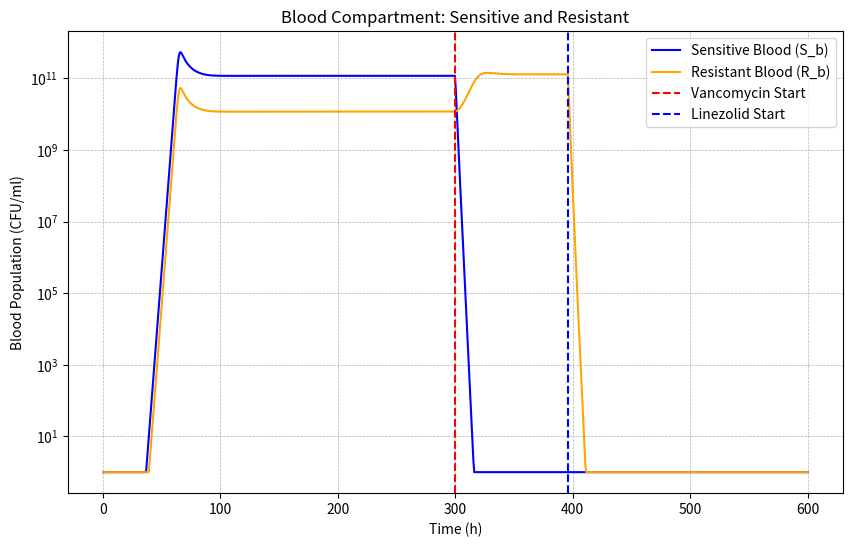
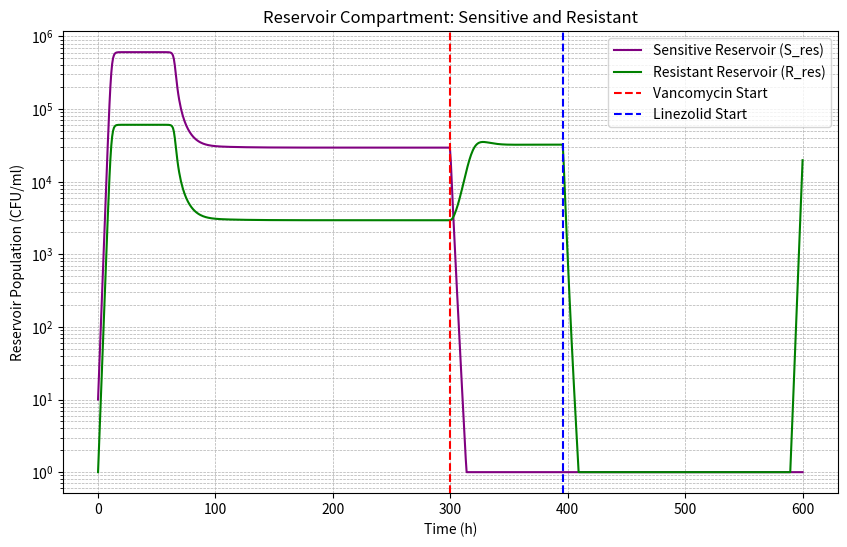
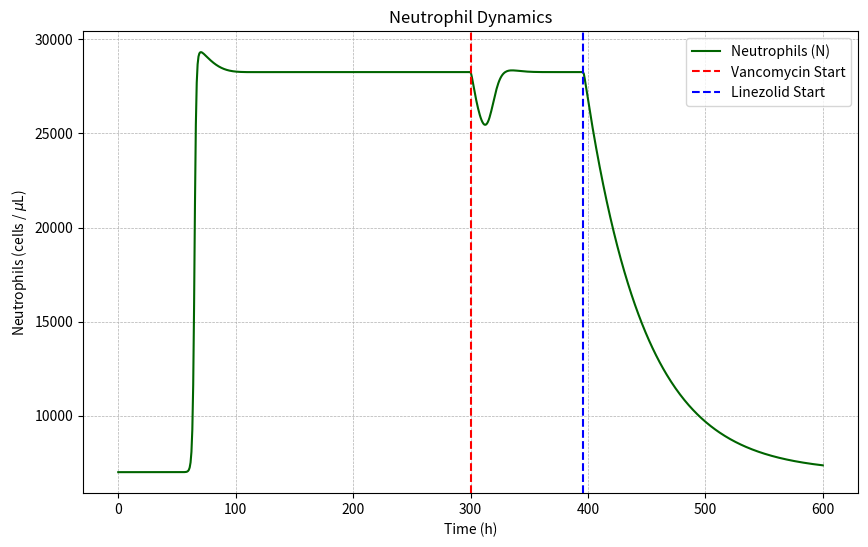

Source code (Python) for these figures, in order:
import numpy as np
from scipy.integrate import odeint
import matplotlib.pyplot as plt

# --- Pharmacokinetic Model (reused) ---
class PharmacokineticModel:
    def __init__(self):
        # Vancomycin
        self.van_dose = 1200
        self.van_interval = 6
        self.van_duration = 96
        self.van_ke = 0.173
        self.van_volume = 50
        # Linezolid
        self.lzd_dose = 800
        self.lzd_interval = 12
        self.lzd_duration = 144
        self.lzd_ke = 0.116
        self.lzd_volume = 45

    def concentration_function(self, drug_type, total_time_h, start_h=0):
        if drug_type == 'vancomycin':
            dose, interval, duration, ke, volume = self.van_dose, self.van_interval, self.van_duration, self.van_ke, self.van_volume
        else:
            dose, interval, duration, ke, volume = self.lzd_dose, self.lzd_interval, self.lzd_duration, self.lzd_ke, self.lzd_volume

        t_points = np.linspace(0, total_time_h, int(total_time_h*10)+1)
        conc = np.zeros_like(t_points)
        for dt in np.arange(start_h, start_h + duration, interval):
            mask = t_points >= dt
            conc[mask] += (dose/volume) * np.exp(-ke*(t_points[mask]-dt))
        conc[t_points < start_h] = 0

        def conc_func(t):
            return np.interp(t, t_points, conc)
        return conc_func

# --- Immune Response Model (aligned with current project) ---
class ImmuneResponse:
    # Line 40 - Updated __init__ method
    def __init__(self, rho_N=2.0e-12, N_MAX=30000, delta_N=2e-2, kill_N=5e-5, N0=7000, prod_N=None):
        self.rho_N = rho_N
        self.N_MAX = N_MAX
        self.delta_N = delta_N
        self.kill_N = kill_N
        self.N0 = N0
    # Basal production: if not specified, set to balance death at N0
        self.prod_N = prod_N if prod_N is not None else delta_N * N0

    # Line 47-51 - Updated compute method
    def compute(self, N, B_total, t=None):
        """Recruitment driven by total bacteria + basal production, capped by N_MAX; killing proportional to N."""
        dN = self.prod_N + self.rho_N * N * B_total * (1 - N/self.N_MAX) - self.delta_N * N
        immune_effect = 0.88 * self.kill_N * N
        return dN, immune_effect

# --- ODE system: Blood and Reservoir for S and R, plus Neutrophils ---
# State vector y = [S_b, R_b, S_res, R_res, N]
def dual_reservoir_model(y, t, params, van_func, lzd_func, immune_model):
    S_b, R_b, S_res, R_res, N = y

    # Non-negativity clamp
    S_b = max(S_b, 0.0)
    R_b = max(R_b, 0.0)
    S_res = max(S_res, 0.0)
    R_res = max(R_res, 0.0)
    N = max(N, 0.0)

    # Drugs
    V = max(0.0, van_func(t))
    L = max(0.0, lzd_func(t))

    # Totals for effects
    B_total = S_b + R_b + S_res + R_res

    # PD effects
    h_V = h_L = 1.0
    linezolid_inhibition = (params['Emax_l'] * L**h_L) / (params['EC50_L']**h_L + L**h_L)
    vancomycin_kill = (params['Emax_v'] * V**h_V) / (params['EC50_V']**h_V + V**h_V)

    # Logistic (separate for blood vs reservoir carrying capacity)
    logistic_blood = (1 - (S_b + R_b) / params['B_max_blood'])
    logistic_res = (1 - (S_res + R_res) / params['K_res_total'])

    # Immune
    dN, immune_eff = immune_model.compute(N, B_total, t)

    # Immune killing per compartment
    imm_S_b = immune_eff * S_b
    imm_R_b = immune_eff * R_b
    imm_S_res = immune_eff * S_res 
    imm_R_res = immune_eff * R_res 

    # Exchange rates (same for both S and R)
    f_r_b = params['f_r_b']  # reservoir -> blood
    f_b_r = params['f_b_r']  # blood -> reservoir

    # Dynamics - Blood (S and R)
    dS_b = (
        params['rho_S'] * S_b * logistic_blood
        - params['delta'] * S_b
        - imm_S_b
        - vancomycin_kill * S_b
        - linezolid_inhibition * S_b
        + f_r_b * S_res - f_b_r * S_b
    )
    dR_b = (
        params['rho_R'] * R_b * logistic_blood
        - params['delta'] * R_b
        - imm_R_b
        # Vancomycin primarily targets S in this model
        - linezolid_inhibition * R_b
        + f_r_b * R_res - f_b_r * R_b
    )

    # Dynamics - Reservoir (S and R)
    dS_res = (
        params['rho_res_S'] * S_res * logistic_res
        - params['delta_res'] * S_res
        - imm_S_res
        - 0.5 * vancomycin_kill * S_res
        - 0.5 * linezolid_inhibition * S_res
        - f_r_b * S_res + f_b_r * S_b
    )
    dR_res = (
        params['rho_res_R'] * R_res * logistic_res
        - params['delta_res'] * R_res
        - imm_R_res
        # Vancomycin kill negligible on R in this model
        - 0.5 * linezolid_inhibition * R_res
        - f_r_b * R_res + f_b_r * R_b
    )

    return [dS_b, dR_b, dS_res, dR_res, dN]

if __name__ == "__main__":
    print("Dual-reservoir model starting...")

    # --- Simulation setup ---
    total_h = 600
    pk = PharmacokineticModel()
    immune_model = ImmuneResponse(N0=7000)

    vanco_start = 300
    lzd_start = vanco_start + pk.van_duration
    lzd_end = lzd_start + pk.lzd_duration

    van_func = pk.concentration_function('vancomycin', total_h, vanco_start)
    lzd_func = pk.concentration_function('linezolid', total_h, lzd_start)

    # Parameters
    params = {
        # Growth/Death
        'rho_S': 1.47,
        'rho_R': 1.47,
        'delta': 0.179,
        # PD
        'Emax_v': 1.74,
        'Emax_l': 1.97,
        'EC50_V': 0.245,
        'EC50_L': 0.56,
        # Carrying capacities
        'B_max_blood': 4e12,
        'K_res_total': 1e6,  # total reservoir capacity for S_res + R_res
        # Reservoir intrinsic dynamics
        'rho_res_S': 1.47,
        'rho_res_R': 1.47,
        'delta_res': 0.179,
        # Exchange (same for S and R)
        'f_r_b': 2e-18,   # reservoir -> blood
        'f_b_r': 2e-20,   # blood -> reservoir
    }

    # Initial conditions [S_b, R_b, S_res, R_res, N]
    y0 = [0, 0, 1e1 , 1, immune_model.N0]

    # Time grid
    t_eval = np.linspace(0, total_h, 800)

    # Solve
    solution = odeint(dual_reservoir_model, y0, t_eval, args=(params, van_func, lzd_func, immune_model))

    # Extract
    S_b = np.clip(solution[:, 0], 1, None)
    R_b = np.clip(solution[:, 1], 1, None)
    S_res = np.clip(solution[:, 2], 1, None)
    R_res = np.clip(solution[:, 3], 1, None)
    N = solution[:, 4]


    # Find indices where neutrophils > 25000
    indices_above_25000 = np.where(N > 25000)[0]
    #print(indices_above_25000)
    #determine the first index when neutrophils are > 25000
    first_index = indices_above_25000[0] if len(indices_above_25000) > 0 else None
    #print(first_index)
    #Find the corresponding time when neutrophils > 25000
    max_time = t_eval[first_index]
    print(f"Time when neutrophils are greater than 25000: {max_time} h")

    

    # Summary prints
    print(f"Exchange rates: f_r_b = {params['f_r_b']}, f_b_r = {params['f_b_r']} (same for S and R)")
    print(f"Initial conditions: S_b={y0[0]:.1f}, R_b={y0[1]:.1f}, S_res={y0[2]:.1f}, R_res={y0[3]:.1f}, N0={y0[4]:.1f}")
    print(f"Vancomycin starts at: {vanco_start} h, Linezolid starts at: {lzd_start} h")
    print(f"Linezolid ends at: {lzd_end} h")

    # Plots
    plt.figure(figsize=(10,6))
    plt.plot(t_eval, S_b, label='Sensitive Blood (S_b)', color='blue')
    plt.plot(t_eval, R_b, label='Resistant Blood (R_b)', color='orange')
    plt.yscale('log')
    plt.xlabel('Time (h)')
    plt.ylabel('Blood Population (CFU/ml)')
    plt.title('Blood Compartment: Sensitive and Resistant')
    plt.axvline(vanco_start, color='red', linestyle='--', label='Vancomycin Start')
    plt.axvline(lzd_start, color='blue', linestyle='--', label='Linezolid Start')
    plt.grid(True, which="both", ls='--', lw=0.5)
    plt.savefig('Blood.png', dpi=300, bbox_inches='tight')
    plt.legend()
    plt.show()

    plt.figure(figsize=(10,6))
    plt.plot(t_eval, S_res, label='Sensitive Reservoir (S_res)', color='purple')
    plt.plot(t_eval, R_res, label='Resistant Reservoir (R_res)', color='green')
    plt.yscale('log')
    plt.xlabel('Time (h)')
    plt.ylabel('Reservoir Population (CFU/ml)')
    plt.title('Reservoir Compartment: Sensitive and Resistant')
    plt.axvline(vanco_start, color='red', linestyle='--', label='Vancomycin Start')
    plt.axvline(lzd_start, color='blue', linestyle='--', label='Linezolid Start')
    plt.grid(True, which="both", ls='--', lw=0.5)
    plt.savefig('Reservoir.png', dpi=300, bbox_inches='tight')
    plt.legend()
    plt.show()

    plt.figure(figsize=(10,6))
    plt.plot(t_eval, N, color='darkgreen', label='Neutrophils (N)')
    plt.xlabel('Time (h)')
    plt.ylabel(r'Neutrophils (cells / $\mu$L)')
    plt.title('Neutrophil Dynamics')
    plt.axvline(vanco_start, color='red', linestyle='--', label='Vancomycin Start')
    plt.axvline(lzd_start, color='blue', linestyle='--', label='Linezolid Start')
    plt.grid(True, ls='--', lw=0.5)
    plt.legend()
    plt.savefig('Neutrophils.png', dpi=300, bbox_inches='tight')
    plt.show()

    
